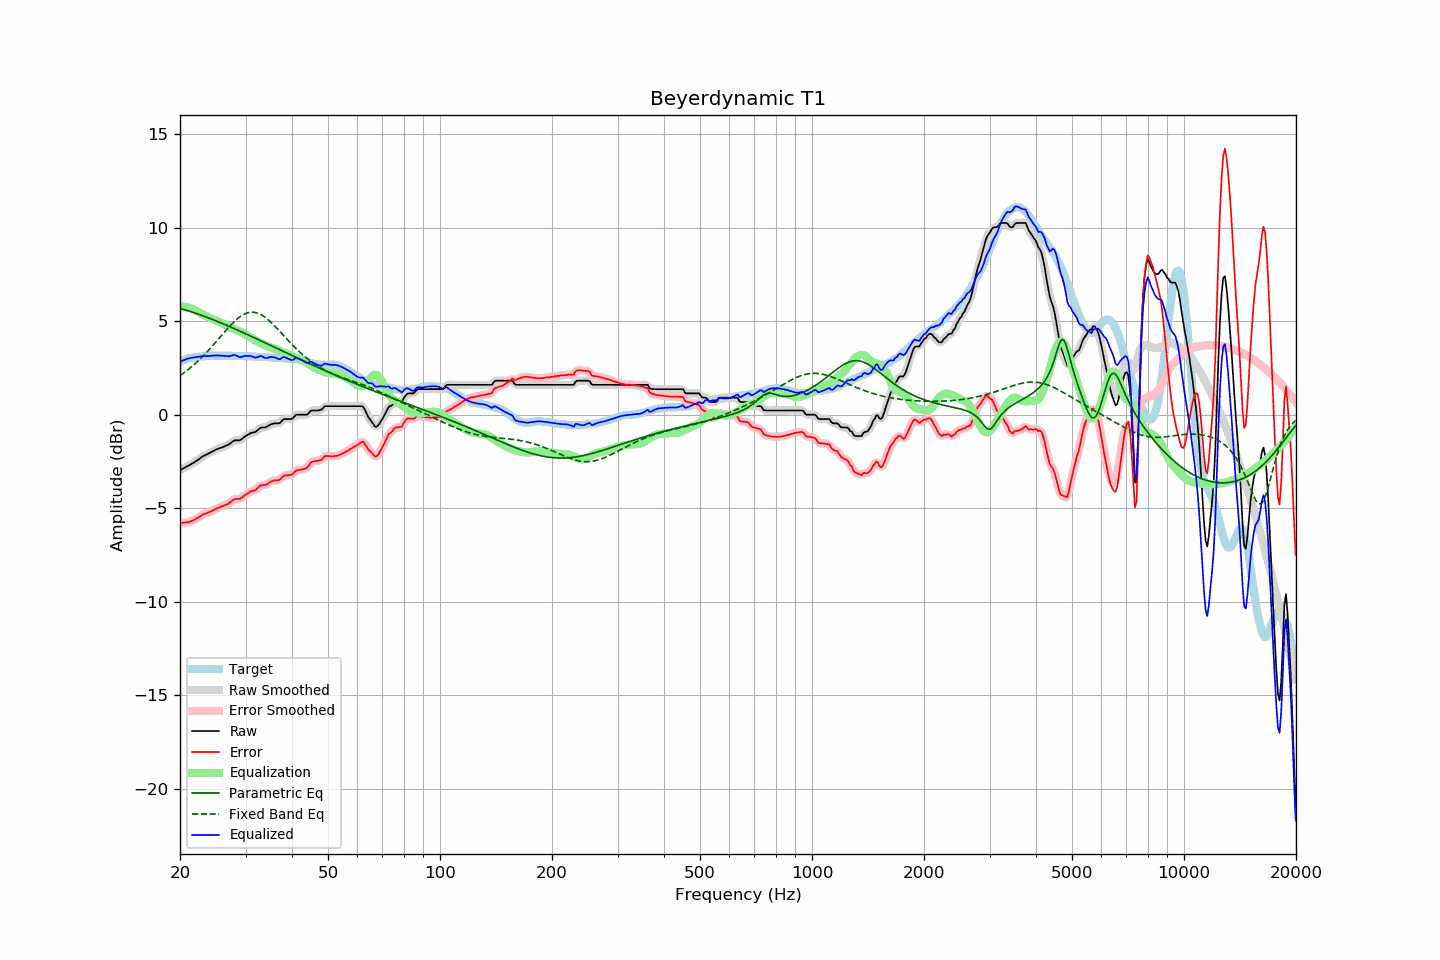

The data file committed next to this chart (first rows):
frequency, raw, error, smoothed, error_smoothed, equalization, parametric_eq, fixed_band_eq, equalized_raw, equalized_smoothed, target
20.00, -2.96, -5.80, -2.96, -5.80, 5.79, 5.69, 2.09, 2.83, 2.83, 2.84
20.20, -2.92, -5.80, -2.92, -5.79, 5.79, 5.67, 2.15, 2.87, 2.88, 2.88
20.40, -2.87, -5.78, -2.87, -5.78, 5.79, 5.64, 2.22, 2.92, 2.91, 2.91
20.61, -2.83, -5.77, -2.83, -5.77, 5.78, 5.62, 2.28, 2.95, 2.95, 2.94
20.81, -2.78, -5.76, -2.78, -5.76, 5.76, 5.59, 2.35, 2.98, 2.98, 2.98
21.02, -2.74, -5.76, -2.74, -5.74, 5.74, 5.57, 2.41, 3.00, 3.00, 3.02
21.23, -2.69, -5.72, -2.69, -5.72, 5.72, 5.54, 2.48, 3.03, 3.03, 3.03
21.44, -2.64, -5.69, -2.64, -5.69, 5.69, 5.51, 2.55, 3.05, 3.05, 3.05
21.66, -2.59, -5.66, -2.59, -5.65, 5.65, 5.48, 2.63, 3.06, 3.06, 3.07
21.87, -2.54, -5.62, -2.54, -5.62, 5.61, 5.45, 2.70, 3.07, 3.07, 3.08
22.09, -2.48, -5.57, -2.48, -5.57, 5.56, 5.42, 2.78, 3.08, 3.08, 3.10
22.31, -2.42, -5.51, -2.42, -5.52, 5.51, 5.39, 2.86, 3.10, 3.09, 3.10
22.54, -2.36, -5.47, -2.36, -5.46, 5.46, 5.36, 2.94, 3.10, 3.11, 3.10
22.76, -2.30, -5.41, -2.30, -5.41, 5.42, 5.33, 3.03, 3.12, 3.12, 3.11
22.99, -2.23, -5.34, -2.24, -5.36, 5.37, 5.30, 3.11, 3.14, 3.13, 3.11
23.22, -2.19, -5.31, -2.19, -5.31, 5.33, 5.27, 3.20, 3.14, 3.14, 3.12
23.45, -2.15, -5.28, -2.15, -5.28, 5.29, 5.24, 3.29, 3.14, 3.14, 3.13
23.69, -2.11, -5.25, -2.11, -5.25, 5.25, 5.20, 3.38, 3.13, 3.14, 3.14
23.92, -2.06, -5.21, -2.06, -5.22, 5.21, 5.17, 3.47, 3.15, 3.14, 3.15
24.16, -2.02, -5.18, -2.02, -5.18, 5.17, 5.14, 3.57, 3.15, 3.15, 3.16
24.40, -1.97, -5.14, -1.97, -5.14, 5.13, 5.10, 3.66, 3.16, 3.16, 3.17
24.65, -1.93, -5.09, -1.93, -5.09, 5.09, 5.07, 3.76, 3.16, 3.16, 3.16
24.89, -1.88, -5.04, -1.88, -5.04, 5.05, 5.04, 3.86, 3.17, 3.17, 3.16
25.14, -1.84, -5.00, -1.84, -5.00, 5.01, 5.00, 3.96, 3.17, 3.17, 3.16
25.39, -1.81, -4.97, -1.81, -4.97, 4.98, 4.97, 4.06, 3.17, 3.17, 3.16
25.65, -1.78, -4.94, -1.78, -4.94, 4.94, 4.93, 4.16, 3.16, 3.16, 3.16
25.91, -1.75, -4.90, -1.75, -4.91, 4.91, 4.89, 4.26, 3.16, 3.16, 3.15
26.16, -1.72, -4.88, -1.72, -4.87, 4.87, 4.86, 4.36, 3.15, 3.15, 3.16
26.43, -1.68, -4.84, -1.68, -4.84, 4.83, 4.82, 4.46, 3.15, 3.15, 3.16
26.69, -1.64, -4.80, -1.65, -4.80, 4.78, 4.79, 4.55, 3.14, 3.14, 3.16
26.96, -1.61, -4.77, -1.60, -4.76, 4.73, 4.75, 4.65, 3.12, 3.13, 3.16
27.23, -1.55, -4.71, -1.55, -4.70, 4.69, 4.71, 4.74, 3.14, 3.14, 3.16
27.50, -1.48, -4.64, -1.48, -4.63, 4.65, 4.67, 4.83, 3.16, 3.16, 3.16
27.77, -1.42, -4.56, -1.42, -4.57, 4.61, 4.64, 4.92, 3.19, 3.18, 3.14
28.05, -1.37, -4.51, -1.38, -4.52, 4.57, 4.60, 5.00, 3.20, 3.19, 3.14
28.33, -1.37, -4.50, -1.37, -4.51, 4.53, 4.56, 5.08, 3.16, 3.16, 3.13
28.62, -1.37, -4.51, -1.37, -4.51, 4.50, 4.52, 5.15, 3.13, 3.13, 3.14
28.90, -1.37, -4.51, -1.36, -4.50, 4.46, 4.48, 5.22, 3.09, 3.10, 3.14
29.19, -1.33, -4.46, -1.32, -4.46, 4.42, 4.44, 5.28, 3.09, 3.10, 3.13
29.48, -1.26, -4.40, -1.26, -4.40, 4.38, 4.41, 5.33, 3.12, 3.11, 3.14
29.78, -1.19, -4.33, -1.20, -4.33, 4.33, 4.37, 5.38, 3.14, 3.14, 3.14
30.08, -1.13, -4.27, -1.13, -4.27, 4.28, 4.33, 5.42, 3.15, 3.15, 3.14
30.38, -1.08, -4.21, -1.08, -4.21, 4.23, 4.29, 5.45, 3.15, 3.15, 3.13
30.68, -1.03, -4.16, -1.03, -4.15, 4.18, 4.25, 5.47, 3.15, 3.15, 3.12
30.99, -0.98, -4.09, -0.99, -4.11, 4.12, 4.21, 5.48, 3.14, 3.13, 3.11
31.30, -0.96, -4.07, -0.96, -4.08, 4.07, 4.17, 5.49, 3.11, 3.11, 3.11
31.61, -0.94, -4.05, -0.94, -4.05, 4.02, 4.13, 5.48, 3.08, 3.08, 3.11
31.93, -0.92, -4.02, -0.91, -4.01, 3.97, 4.09, 5.47, 3.05, 3.06, 3.10
32.24, -0.85, -3.94, -0.85, -3.94, 3.93, 4.05, 5.44, 3.08, 3.08, 3.09
32.57, -0.78, -3.87, -0.78, -3.86, 3.89, 4.01, 5.41, 3.10, 3.11, 3.09
32.89, -0.70, -3.79, -0.72, -3.80, 3.84, 3.97, 5.37, 3.14, 3.13, 3.09
33.22, -0.68, -3.76, -0.69, -3.77, 3.80, 3.93, 5.32, 3.12, 3.11, 3.08
33.55, -0.68, -3.76, -0.68, -3.76, 3.76, 3.89, 5.27, 3.08, 3.08, 3.08
33.89, -0.68, -3.76, -0.67, -3.75, 3.72, 3.85, 5.21, 3.04, 3.05, 3.08
34.23, -0.64, -3.72, -0.64, -3.71, 3.68, 3.81, 5.14, 3.04, 3.04, 3.08
34.57, -0.59, -3.66, -0.59, -3.66, 3.65, 3.76, 5.07, 3.06, 3.06, 3.07
34.92, -0.53, -3.60, -0.54, -3.61, 3.62, 3.72, 5.00, 3.09, 3.08, 3.07
35.27, -0.50, -3.56, -0.50, -3.56, 3.60, 3.68, 4.91, 3.10, 3.09, 3.06
35.62, -0.48, -3.53, -0.48, -3.53, 3.57, 3.64, 4.83, 3.09, 3.09, 3.05
35.97, -0.46, -3.51, -0.47, -3.52, 3.53, 3.60, 4.74, 3.07, 3.06, 3.05
... 635 more rows
